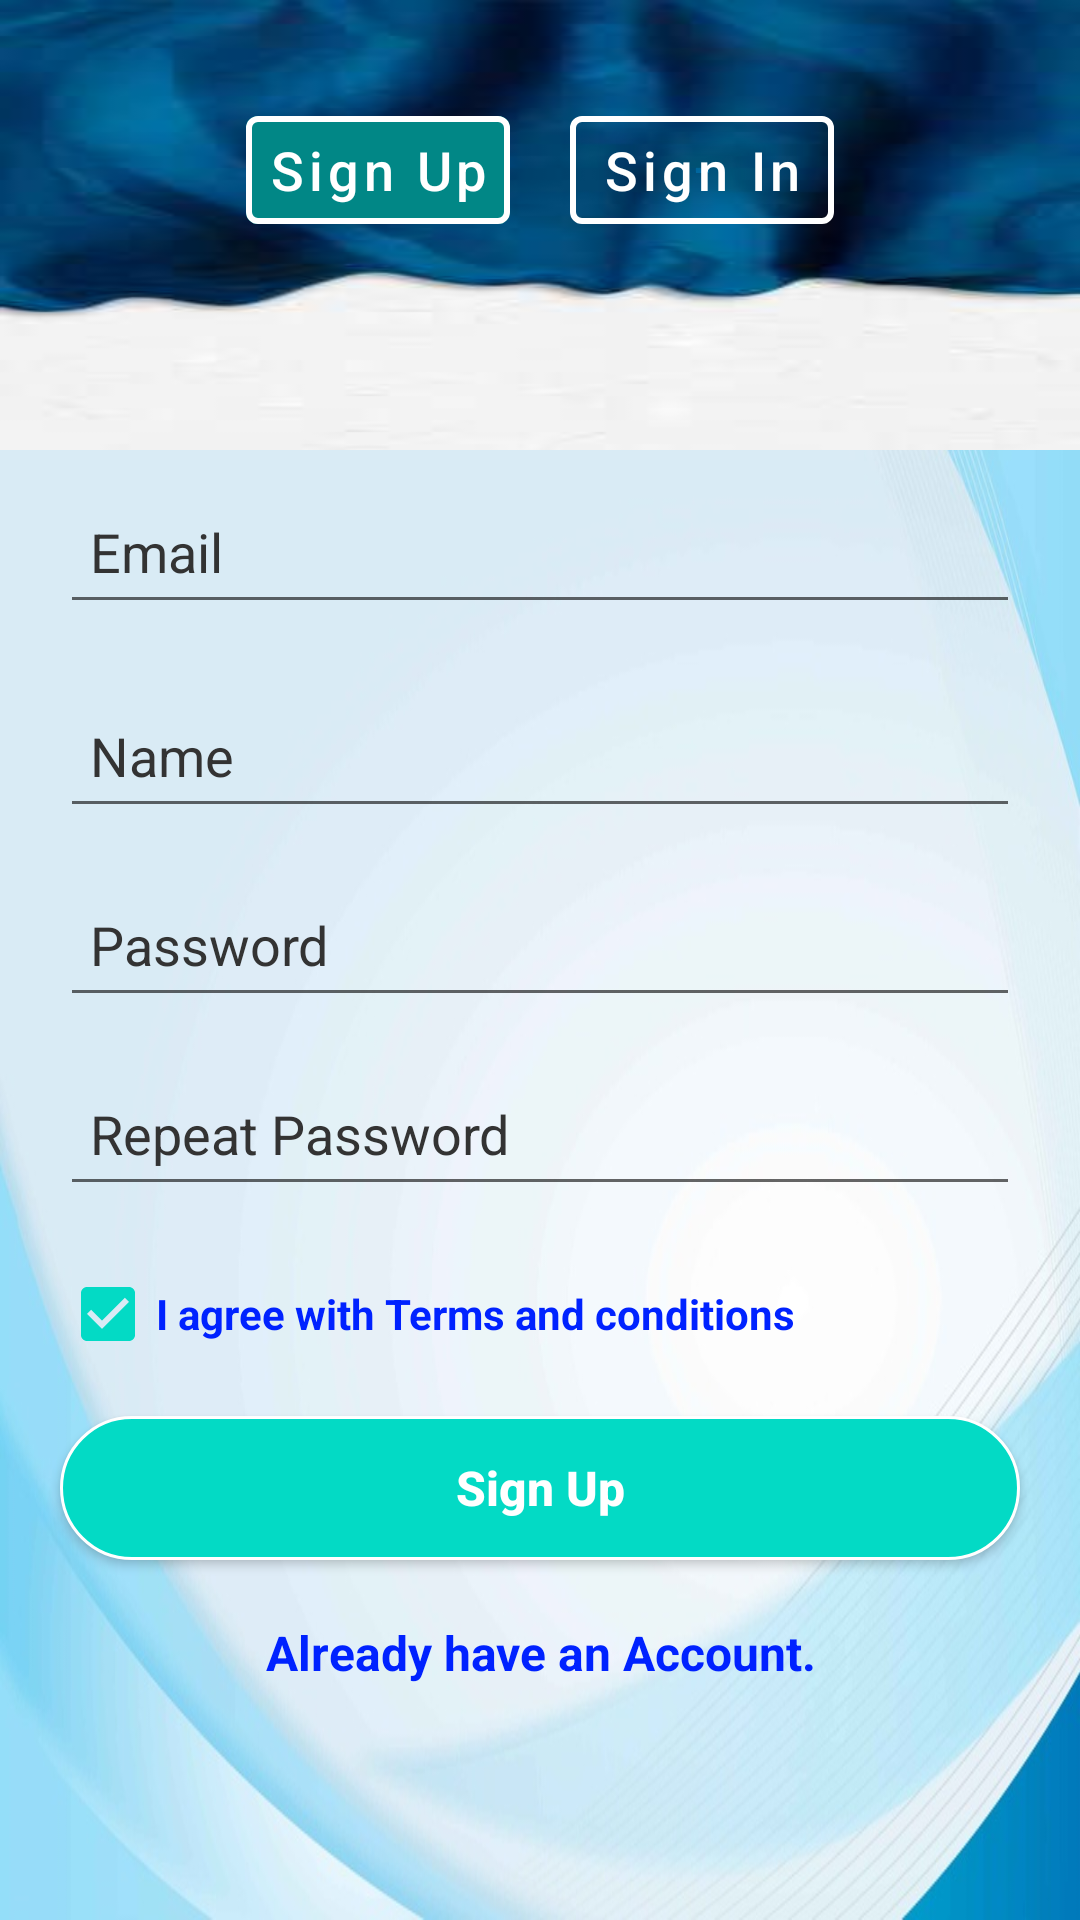

Layout XML and referenced resources for this Android screen:
<!-- AndroidManifest.xml: application theme Theme.SociSnap -->
<!-- res/layout/activity_sign_up.xml -->
<?xml version="1.0" encoding="utf-8"?>
<ScrollView xmlns:android="http://schemas.android.com/apk/res/android"
    xmlns:app="http://schemas.android.com/apk/res-auto"
    xmlns:tools="http://schemas.android.com/tools"
    android:layout_width="match_parent"
    android:layout_height="wrap_content"
    android:id="@+id/scrollView"
    android:background="@drawable/background_one"
    tools:context=".SignUpActivity">
    <androidx.constraintlayout.widget.ConstraintLayout
        android:layout_width="match_parent"
        android:layout_height="wrap_content">
        <RelativeLayout
            android:layout_width="match_parent"
            android:layout_height="150dp"
            app:layout_constraintTop_toTopOf="parent"
            app:layout_constraintStart_toStartOf="parent"
            android:background="@drawable/blue_curve_background"
            android:id="@+id/action_switch">

            <LinearLayout
                android:layout_width="wrap_content"
                android:layout_centerHorizontal="true"
                android:layout_height="75dp"
                android:layout_marginTop="32.5dp"
                android:layout_alignParentTop="true"
                android:layout_alignParentStart="false"
                android:orientation="horizontal"
                android:id="@+id/sign_in_up">

                <com.google.android.material.button.MaterialButton
                    android:id="@+id/btnSign_up"
                    android:layout_width="wrap_content"
                    android:layout_height="wrap_content"
                    android:layout_marginEnd="10dp"
                    android:backgroundTint="@color/teal_700"
                    app:strokeColor="@color/white"
                    app:strokeWidth="2dp"
                    android:padding="0dp"
                    android:text="@string/sign_up"
                    android:textAllCaps="false"
                    android:textColor="@color/white"
                    android:textSize="18sp"
                    android:textStyle="normal" />
                <com.google.android.material.button.MaterialButton
                    android:layout_width="wrap_content"
                    android:layout_height="wrap_content"
                    android:layout_marginStart="10dp"
                    android:id="@+id/btnSign_in"
                    android:textColor="@color/white"
                    android:padding="0dp"
                    android:textStyle="normal"
                    android:backgroundTint="@android:color/transparent"
                    app:strokeColor="@color/white"
                    app:strokeWidth="2dp"
                    android:text="@string/sign_in"
                    android:textAllCaps="false"
                    android:textSize="18sp"/>
            </LinearLayout>
        </RelativeLayout>

            <RelativeLayout
                android:id="@+id/sign_up_controls"
                android:layout_width="match_parent"
                android:layout_height="wrap_content"
                android:layout_marginTop="5dp"
                app:layout_constraintStart_toStartOf="parent"
                app:layout_constraintTop_toBottomOf="@id/action_switch">

                <EditText
                    android:id="@+id/email"
                    android:layout_width="match_parent"
                    android:layout_height="48dp"
                    android:layout_alignParentTop="true"
                    android:layout_centerInParent="true"
                    android:layout_marginStart="20sp"
                    android:layout_marginTop="5sp"
                    android:layout_marginEnd="20sp"
                    android:layout_marginBottom="20sp"
                    android:hint="Email"
                    android:textColorHint="@color/dark_grey"
                    android:inputType="textEmailAddress"
                    android:padding="10sp"
                    android:singleLine="true"
                    android:textColor="@color/black" />

                <EditText
                    android:id="@+id/name"
                    android:layout_width="match_parent"
                    android:layout_height="48dp"
                    android:layout_below="@+id/email"
                    android:layout_centerInParent="true"
                    android:layout_marginStart="20dp"
                    android:layout_marginEnd="20dp"
                    android:layout_marginBottom="15dp"
                    android:textColorHint="@color/dark_grey"

                    android:hint="Name"
                    android:inputType="textPersonName"
                    android:padding="10sp"
                    android:singleLine="true"
                    android:textColor="@color/black" />


                <EditText
                    android:id="@+id/password_toggle"
                    android:layout_width="match_parent"
                    android:layout_height="48dp"
                    android:layout_below="@+id/name"
                    android:layout_centerInParent="true"
                    android:layout_marginStart="20dp"
                    android:layout_marginEnd="20dp"
                    android:layout_marginBottom="15dp"
                    android:textColorHint="@color/dark_grey"

                    android:hint="Password"
                    android:inputType="textPassword"
                    android:padding="10sp"
                    android:singleLine="true"
                    android:textColor="@color/black" />

                <EditText
                    android:id="@+id/password_repeat"
                    android:layout_width="match_parent"
                    android:layout_height="48dp"
                    android:layout_below="@+id/password_toggle"
                    android:layout_centerInParent="true"
                    android:layout_marginStart="20dp"
                    android:layout_marginEnd="20dp"
                    android:layout_marginBottom="2dp"
                    android:hint="Repeat Password"
                    android:textColorHint="@color/dark_grey"
                    android:inputType="textPassword"
                    android:padding="10sp"
                    android:singleLine="true"
                    android:textColor="@color/black" />

                <CheckBox
                    android:id="@+id/t_q"
                    android:layout_width="match_parent"
                    android:layout_height="wrap_content"
                    android:layout_below="@+id/password_repeat"
                    android:layout_marginStart="20dp"
                    android:layout_marginTop="10dp"
                    android:layout_marginEnd="20dp"
                    android:text="I agree with Terms and conditions"
                android:textColor="#0022FF"
                android:checked="true"
                android:textStyle="bold" />

            <Button
                android:layout_width="match_parent"
                android:layout_height="wrap_content"
                android:id="@+id/btnSignUp"
                android:layout_below="@id/t_q"
                android:layout_marginStart="20dp"
                android:layout_marginTop="10dp"
                android:layout_marginEnd="20dp"
                android:background="@drawable/custom_avatar"
                android:text="Sign Up"
                android:textColor="@color/white"
                android:textAllCaps="false"
                android:textSize="16sp"
                android:textStyle="bold"/>

            <TextView
                android:layout_width="match_parent"
                android:layout_height="wrap_content"
                android:layout_below="@id/btnSignUp"
                android:id="@+id/linkLogin"
                android:layout_marginTop="10dp"
                android:layout_marginStart="20dp"
                android:layout_marginEnd="20dp"
                android:text="Already have an Account."
                android:padding="10sp"
                android:textAlignment="center"
                android:textColor="#0022FF"
                android:textSize="16sp"
                android:textStyle="bold"/>
            </RelativeLayout>


        </androidx.constraintlayout.widget.ConstraintLayout>
    </ScrollView>
<!-- resources referenced by this layout -->
<resources>
  <color name="black">#FF000000</color>
  <color name="dark_grey">#333333</color>
  <color name="teal_700">#FF018786</color>
  <color name="white">#FFFFFFFF</color>
  <!-- drawable background_one: jpg bitmap (drawable, 54543 bytes) -->
  <!-- drawable blue_curve_background: jpg bitmap (drawable, 6934 bytes) -->
  <!-- drawable custom_avatar (drawable) -->
  <?xml version="1.0" encoding="utf-8"?>
  <shape
      xmlns:android="http://schemas.android.com/apk/res/android"
      android:shape="rectangle">
  
      <stroke
          android:color="@color/white"
          android:width="1dp"/>
      <corners
          android:radius="190dp"/>
      <solid
          android:color="@color/teal_200"/>
  </shape>
  <string name="sign_in">Sign In</string>
  <string name="sign_up">Sign Up</string>
  <style name="Theme.SociSnap" parent="Theme.MaterialComponents.DayNight.DarkActionBar">
          
          <item name="colorPrimary">@color/primary</item>
          <item name="colorPrimaryVariant">@color/purple_700</item>
          <item name="colorOnPrimary">@color/white</item>
          
          <item name="colorSecondary">@color/teal_200</item>
          <item name="colorSecondaryVariant">@color/teal_700</item>
          <item name="colorOnSecondary">@color/black</item>
          
          <item name="android:statusBarColor">@color/primary</item>
          
      </style>
  <color name="teal_200">#FF03DAC5</color>
  <color name="primary">#E425DDCB</color>
  <color name="purple_700">#FF3700B3</color>
</resources>
